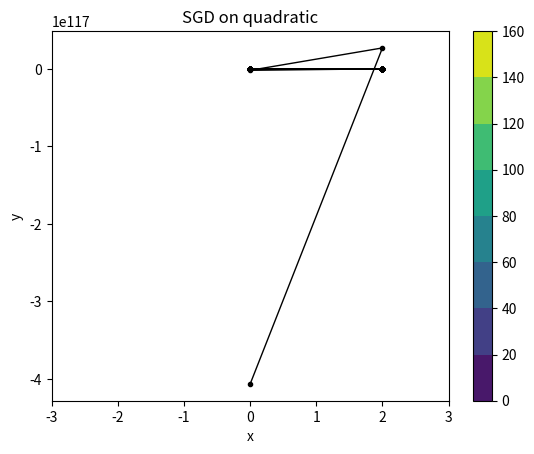

Reproduce this figure in Python.
# optimization.py

import argparse
import numpy as np
import scipy.special
import matplotlib.pyplot as plt

### 
# IMPLEMENT ME! REPLACE WITH YOUR ANSWER TO PART 1B
OPTIMAL_STEP_SIZE = 0.11
###

def _parse_args():
    """
    Command-line arguments to the system.
    :return: the parsed args bundle
    """
    parser = argparse.ArgumentParser(description='optimization.py')
    parser.add_argument('--func', type=str, default='QUAD', help='function to optimize (QUAD or NN)')
    parser.add_argument('--lr', type=float, default=1., help='learning rate')
    parser.add_argument('--weight_decay', type=float, default=0., help='weight decay')
    parser.add_argument('--epochs', type=int, default=100, help='number of epochs')
    args = parser.parse_args()
    return args


def quadratic(x1, x2):
    """
    Quadratic function of two variables
    :param x1: first coordinate
    :param x2: second coordinate
    :return:
    """
    return (x1 - 1) ** 2 + 8 * (x2 - 1) ** 2


def quadratic_grad(x1, x2):
    """
    Should return a numpy array containing the gradient of the quadratic function defined above evaluated at the point
    :param x1: first coordinate
    :param x2: second coordinate
    :return: a one-dimensional numpy array containing two elements representing the gradient
    """
    return np.array([2 * (x1-1), 16 * (x2-1)])


def sgd_test_quadratic(args):
    xlist = np.linspace(-3.0, 3.0, 100)
    ylist = np.linspace(-3.0, 3.0, 100)
    X, Y = np.meshgrid(xlist, ylist)
    Z = quadratic(X, Y)
    plt.figure()

    # Track the points visited here
    points_history = []
    curr_point = np.array([0., 0.])
    for iter in range(0, args.epochs):
        grad = quadratic_grad(curr_point[0], curr_point[1])
        if len(grad) != 2:
            raise Exception("Gradient must be a two-dimensional array (vector containing [df/dx1, df/dx2])")
        next_point = curr_point - args.lr * grad
        points_history.append(curr_point)
        print("Point after epoch %i: %s" % (iter, repr(next_point)))
        curr_point = next_point
    points_history.append(curr_point)
    cp = plt.contourf(X, Y, Z)
    plt.colorbar(cp)
    plt.plot([p[0] for p in points_history], [p[1] for p in points_history], color='k', linestyle='-', linewidth=1, marker=".")
    plt.title('SGD on quadratic')
    plt.xlabel('x')
    plt.ylabel('y')
    plt.show()
    exit()


if __name__ == '__main__':
    args = _parse_args()
    sgd_test_quadratic(args)
